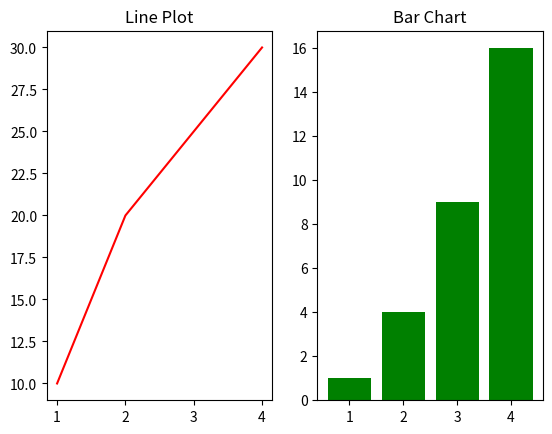

Python code for this plot:
import matplotlib.pyplot as plt

# Data
x = [1, 2, 3, 4]
y1 = [10, 20, 25, 30]
y2 = [1, 4, 9, 16]

# Figure 1: Line Chart
plt.subplot(1, 2, 1) # 1 row, 2 columns, 1st graph
plt.plot(x, y1, color='red')
plt.title("Line Plot")

# Figure 2: Bar Chart
plt.subplot(1, 2, 2) # 1 row, 2 columns, 2nd graph
plt.bar(x, y2, color='green')
plt.title("Bar Chart")

plt.show()
